Dataset: detector_blue_on_table (GitHub, 565-cyber/lerobot). Classes: negative, positive.

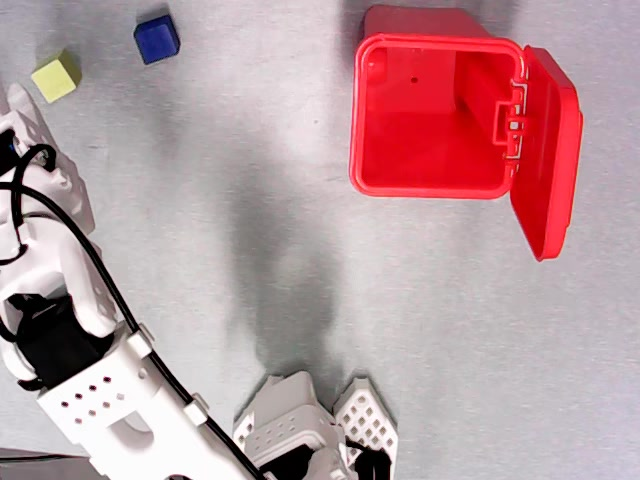
Label: positive

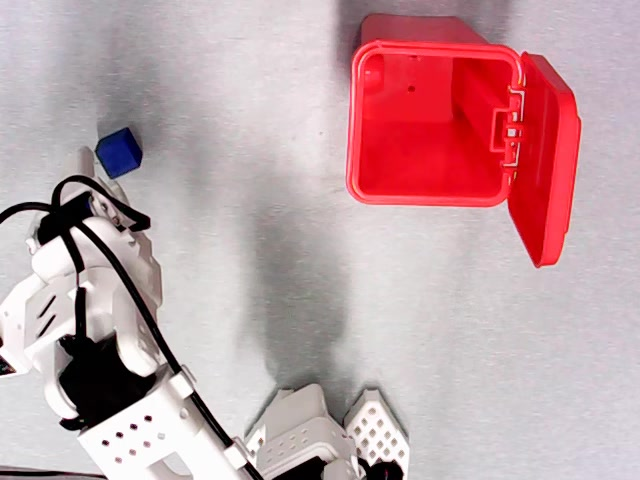
Label: negative

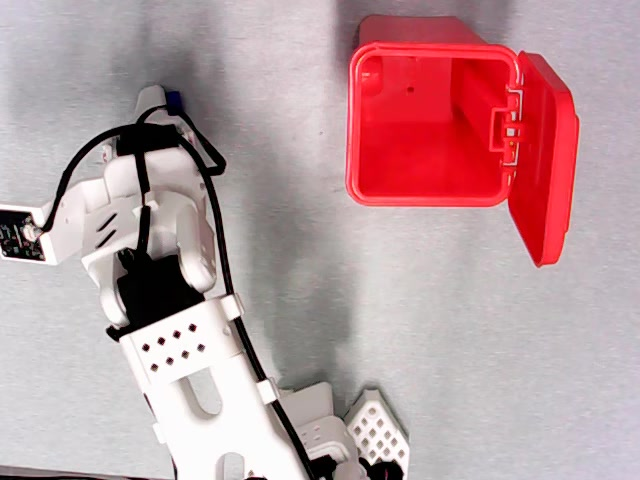
Label: positive

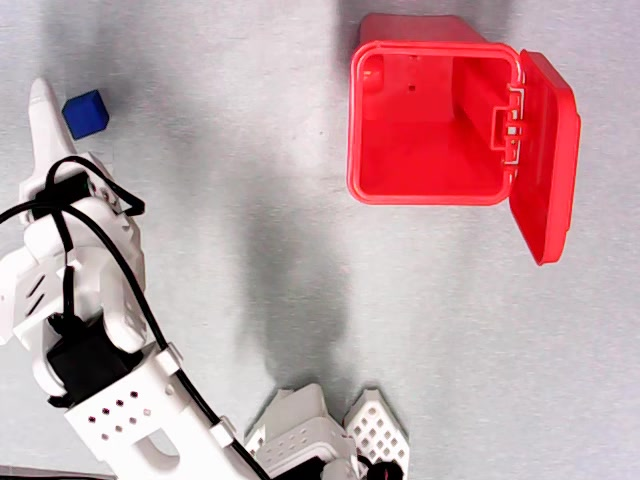
Label: negative

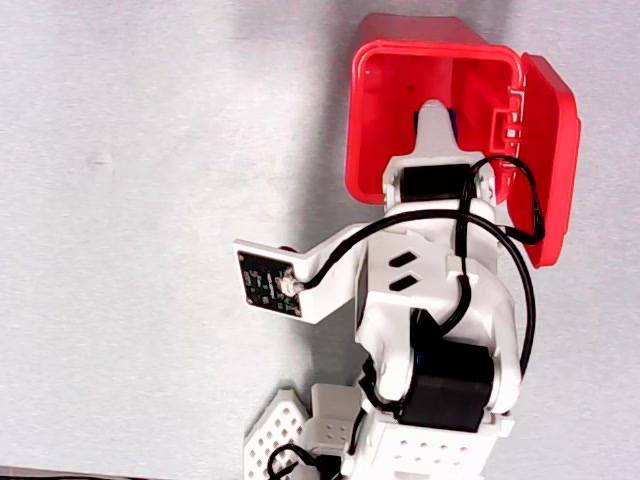
Label: positive

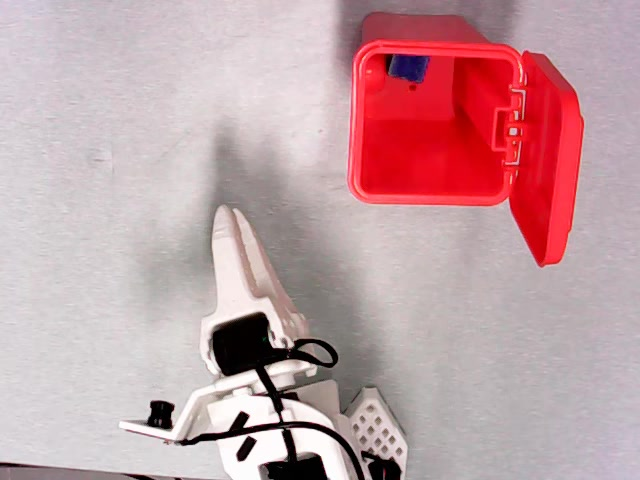
Label: negative
